Run: headless pygame with SDL's dummy video driver; simulated clock (each Clock.tick advances the game by its frame time, no real sleeping); random seed 0; keys injected as events and as key.get_pressed() state; mouse plan: one left click at the window centre at the start of phase 2, then a move to the lower-right quarter at the start of phase 3.
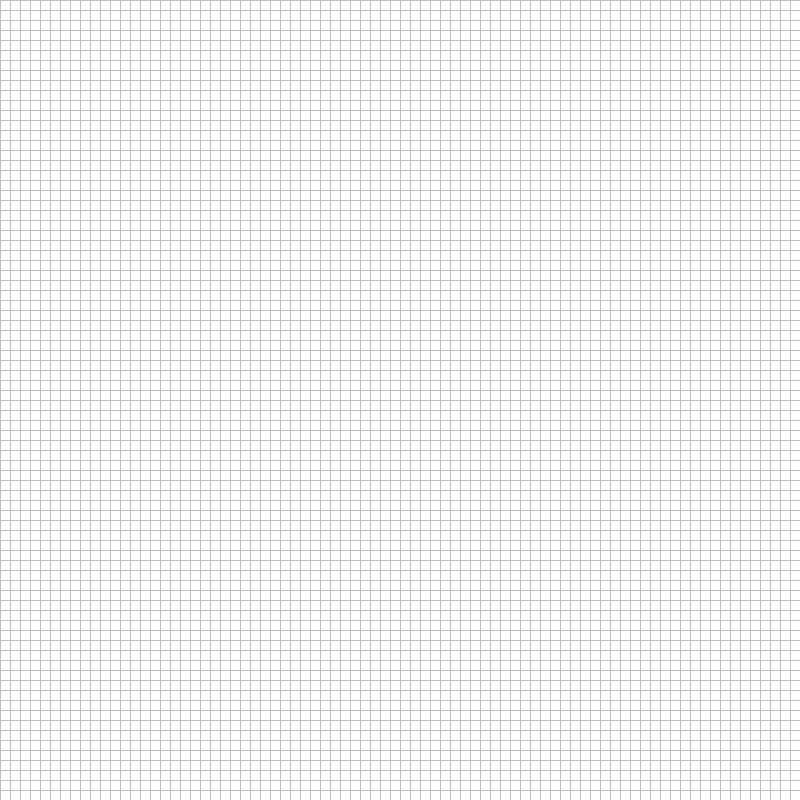
Frame 1 of 2 · flips 1–60 · no input
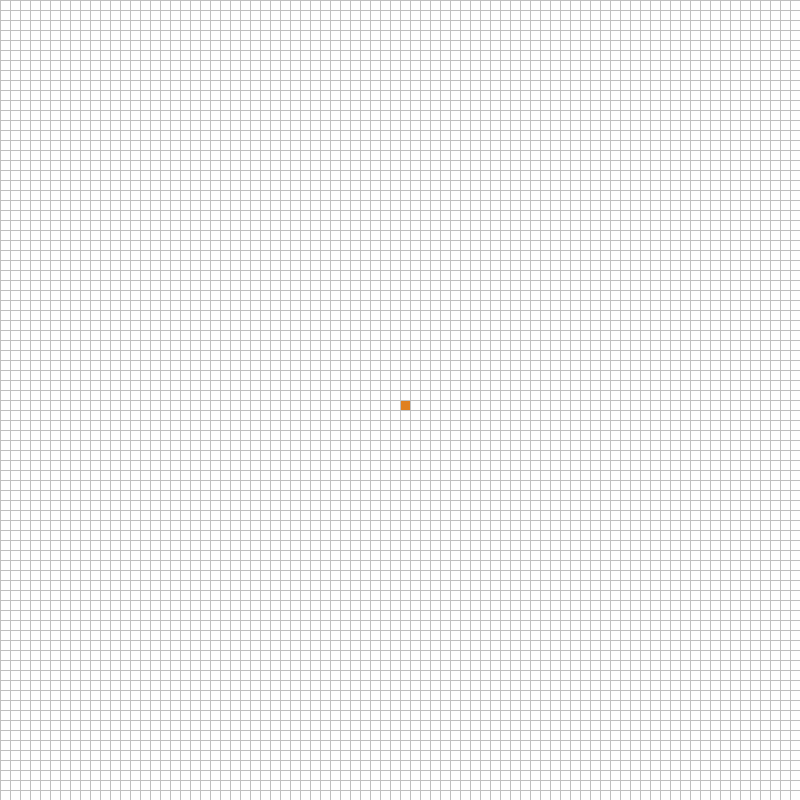
Frame 2 of 2 · flips 61–180 · clicked the window centre · tapped SPACE, RETURN · held RIGHT (→), D

The pygame program that drew these frames:

from queue import LifoQueue
from queue import PriorityQueue
import math
import random

import pygame


WIDTH   = 800
WIN     = pygame.display.set_mode(size=(WIDTH, WIDTH))
FPS         = 60
SPEED_MS    = 5
pygame.display.set_caption("A* Path Finding Algorithm")
clock = pygame.time.Clock()

class Node (object):

    CLOSED_RGB  = (220, 32, 32)
    OPENED_RGB  = (64, 200, 64)
    RESET_RGB   = (255, 255, 255)
    WALL_RGB    = (0, 0, 0)
    START_RGB   = (224, 128, 32)
    END_RGB     = (64, 160, 160)
    PATH_RGB    = (160, 255, 255)
    LINE_RGB    = (192, 192, 192)

    def __init__ (self, row, col, width, total_rows, status = RESET_RGB):
        self.row        = row
        self.col        = col
        self.x          = row*width
        self.y          = col*width
        self.color      = status
        self.neighbors  = []
        self.width      = width
        self.total_rows = total_rows
        self.total_cols = total_rows

    @classmethod
    def h(cls, p1, p2):
        ''' Our predicted distance from p1 to p2

        @param p1: current node
        @param p2: end node
        '''
        x1, y1 = p1
        x2, y2 = p2

        return math.sqrt((x1-x2)**2 + (y1-y2)**2)
    #end def h

    @classmethod
    def reconstruct_path(cls, came_from, current, rows, width) :
        while current in came_from : # start is not in came_from
            current = came_from[current]
            current.make_path()
            cls.redraw_nodes([current], rows, width, SPEED_MS)
    #end def reconstruct_path

    @classmethod
    def run(cls, grid, start, end, rows, width):
        count       = 0
        open_set    = PriorityQueue()
        # Items are sorted lowest score (first item in the tuple) first
        # In case we have two items with the same score in the queue,
        # count will help us out.
        open_set.put((0, count, start))
        came_from = {}
        # Initialize g_score and f_score
        g_score = {node: float("inf") for row in grid for node in row}
        g_score[start] = 0
        f_score = {node: float("inf") for row in grid for node in row}
        f_score[start] = Node.h(start.get_position(), end.get_position())

        # Keeps track about everything that's in the open_set
        open_set_hash = {start}

        # When open set is empty there's no solution
        while not open_set.empty() :
            for event in pygame.event.get():
                if event.type == pygame.QUIT :
                    pygame.quit()

            current = open_set.get()[2] # Gets the lowest score item
            open_set_hash.remove(current)

            if current == end :
                # We've found the shortest path!
                Node.reconstruct_path(came_from, end, rows, width)
                end.make_end()
                start.make_start()
                return True

            for neighbor in current.neighbors :
                neighbor_pos = neighbor.get_position()
                current_pos  = current.get_position()
                temp_g_score = g_score[current]+math.sqrt((neighbor_pos[0]-current_pos[0])**2 + (neighbor_pos[1]-current_pos[1])**2)
                if temp_g_score < g_score[neighbor] :
                    # this neighbor is better
                    came_from[neighbor] = current
                    g_score[neighbor] = temp_g_score
                    f_score[neighbor] = temp_g_score + Node.h(neighbor_pos, end.get_position())
                    if neighbor not in open_set_hash :
                        count += 1
                        open_set.put((f_score[neighbor], count, neighbor))
                        open_set_hash.add(neighbor)
                        neighbor.make_open()
                        cls.redraw_nodes([neighbor], rows, width, SPEED_MS)

            if current != start :
                current.make_closed()
                cls.redraw_nodes([current], rows, width, SPEED_MS)

        return False
    #end def run

    @classmethod
    def redraw_nodes(cls, nodes, rows, width, delay):
        for node in nodes:
            pygame.draw.rect(WIN, node.color, (node.x+1, node.y+1, node.width-1, node.width-1))

        pygame.display.flip()
        pygame.event.pump()
        pygame.time.delay(delay)

    @classmethod
    def make_grid(cls, rows, width, random_walls = 0.):
        grid = []
        gap  = width // rows
        for i in range(rows) :
            grid.append([])
            for j in range(rows) :
                status = Node.RESET_RGB
                if random.uniform(0, 1) < random_walls :
                    status = Node.WALL_RGB

                node = cls(i, j, gap, rows, status)
                grid[i].append(node)

        return grid
    #end def make_grid

    @classmethod
    def reset_grid(cls, grid):
        rows = len(grid)
        for i in range(rows) :
            for j in range(rows) :
                if not grid[i][j].is_wall :
                    grid[i][j].reset()

        return grid
    #end def reset_grid

    @classmethod
    def make_maze(cls, rows, width):
        ''' The method employs Jarnik's algorithm (1930), later appropriated by Prim (1957)
        and Dijkstra (1959).

        1. Start with a grid full of walls.
        2. Pick a cell, mark it as part of the maze. Add the walls of the cell to the wall list.
        3. While there are walls in the list:
            a. Pick a random wall from the list. If only one of the cells that the wall divides is visited, then:
                i.  Make the wall a passage and mark the unvisited cell as part of the maze.
                ii. Add the neighboring walls of the cell to the wall list.
            b. Remove the wall from the list.
        '''
        grid            = Node.make_grid(rows, width, 1.)
        row             = int(random.uniform(0, rows-1))
        col             = int(random.uniform(0, rows-1))

        start   = grid[row][col]
        start.reset()
        visited_hash = {(start.row, start.col)}
        walls   = PriorityQueue();
        inits   = start.get_neighbors(grid, ["UP", "DOWN", "LEFT", "RIGHT"])
        for _, node in inits.items() :
            walls.put((random.uniform(0, 1), node))

        while not walls.empty() :
            current     = walls.get()[1]
            neighbors_d = current.get_neighbors(grid, ["UP", "DOWN", "LEFT", "RIGHT"])
            if len(neighbors_d.items()) > 0 :
                visited = [x for x in neighbors_d.items() if (x[1].row, x[1].col) in visited_hash]
                if len(visited) == 1 :
                    current.reset() # tear down the wall
                    cell_dir = visited[0][0]
                    other    = None
                    if cell_dir == "UP" and "DOWN" in neighbors_d.keys() :
                        other = neighbors_d["DOWN"]
                    elif cell_dir == "DOWN" and "UP" in neighbors_d.keys() :
                        other = neighbors_d["UP"]
                    elif cell_dir == "LEFT" and "RIGHT" in neighbors_d.keys() :
                        other = neighbors_d["RIGHT"]
                    elif cell_dir == "RIGHT" and "LEFT" in neighbors_d.keys() :
                        other = neighbors_d["LEFT"]

                    if not other is None :
                        other.reset()
                        other_walls = other.get_neighbors(grid, ["UP", "DOWN", "LEFT", "RIGHT"])

                        visited_hash.add((current.row, current.col))
                        visited_hash.add((other.row, other.col))

                        for _, node in other_walls.items() :
                            if not (node.row, node.col) in visited_hash:
                                walls.put((random.uniform(0, 1), node))

        return grid
    #end def make_maze

    @classmethod
    def _draw_grid (cls, win, rows, width):
        gap = width // rows
        for i in range(rows):
            pygame.draw.line(win, Node.LINE_RGB, (0, i*gap), (width, i*gap))
            for j in range(rows):
                pygame.draw.line(win, Node.LINE_RGB, (j*gap, 0), (j*gap, width))
    #end def _draw_grid

    @classmethod
    def draw_nodes (cls, win, rows, grid, width):
        win.fill(Node.RESET_RGB)

        for row in grid :
            for node in row :
                node.draw(win)

        cls._draw_grid(win, rows, width)
        pygame.display.update()
    #end def draw_nodes

    def get_position (self):
        return self.row, self.col

    def draw (self, win):
        pygame.draw.rect(win, self.color, (self.x, self.y, self.width, self.width))
    #end def draw

    def get_neighbors(self, grid, dirs=["DOWN", "UP", "RIGHT", "LEFT", "DOWN_RIGHT", "DOWN_LEFT", "UP_RIGHT", "UP_LEFT"], visited = {}, dist=1):
        ret = {}
        if self.row < self.total_rows-dist \
            and "DOWN" in dirs \
            and not grid[self.row+dist][self.col] in visited: # DOWN
            ret["DOWN"] = grid[self.row+1][self.col]
        if self.row > dist-1 \
            and "UP" in dirs \
            and not grid[self.row-dist][self.col] in visited : # UP
            ret["UP"] = grid[self.row-dist][self.col]
        if self.col < self.total_cols-dist \
            and "RIGHT" in dirs \
            and not grid[self.row][self.col+dist] in visited : # RIGHT
            ret["RIGHT"] = grid[self.row][self.col+dist]
        if self.col > dist-1 \
            and "LEFT" in dirs \
            and not grid[self.row][self.col-dist] in visited : # LEFT
            ret["LEFT"] = grid[self.row][self.col-dist]
        if dist == 1 :
            if self.row < self.total_rows-1 and self.col < self.total_cols-1 \
                and "DOWN_RIGHT" in dirs \
                and not grid[self.row+1][self.col+1] in visited : # DOWN + RIGHT
                ret["DOWN_RIGHT"] = grid[self.row+1][self.col+1]
            if self.row < self.total_rows-1 and self.col > 0 \
                and "DOWN_LEFT" in dirs \
                and not grid[self.row+1][self.col-1] in visited : # DOWN + LEFT
                ret["DOWN_LEFT"] = grid[self.row+1][self.col-1]
            if self.row > 0 and self.col < self.total_cols-1 \
                and "UP_RIGHT" in dirs \
                and not grid[self.row-1][self.col+1] in visited : # UP + RIGHT
                ret["UP_RIGHT"] = grid[self.row-1][self.col+1]
            if self.row > 0 and self.col > 0 \
                and "UP_LEFT" in dirs \
                and not grid[self.row-1][self.col-1] in visited : # UP + LEFT
                ret["UP_LEFT"] = grid[self.row-1][self.col-1]

        return ret
    #end def get_neighbors

    def update_neighbors(self, grid, dirs=["DOWN", "UP", "RIGHT", "LEFT", "DOWN_RIGHT", "DOWN_LEFT", "UP_RIGHT", "UP_LEFT"]):
        self.neighbors = []
        if self.row < self.total_rows-1 \
            and "DOWN" in dirs \
            and not grid[self.row+1][self.col].is_wall : # DOWN
            self.neighbors.append(grid[self.row+1][self.col])
        if self.row > 0 \
            and "UP" in dirs \
            and not grid[self.row-1][self.col].is_wall : # UP
            self.neighbors.append(grid[self.row-1][self.col])
        if self.col < self.total_cols-1 \
            and "RIGHT" in dirs \
            and not grid[self.row][self.col+1].is_wall : # RIGHT
            self.neighbors.append(grid[self.row][self.col+1])
        if self.col > 0 \
            and "LEFT" in dirs \
            and not grid[self.row][self.col-1].is_wall : # LEFT
            self.neighbors.append(grid[self.row][self.col-1])
        if self.row < self.total_rows-1 and self.col < self.total_cols-1 \
            and "DOWN_RIGHT" in dirs \
            and not grid[self.row+1][self.col+1].is_wall : # DOWN + RIGHT
            self.neighbors.append(grid[self.row+1][self.col+1])
        if self.row < self.total_rows-1 and self.col > 0 \
            and "DOWN_LEFT" in dirs \
            and not grid[self.row+1][self.col-1].is_wall : # DOWN + LEFT
            self.neighbors.append(grid[self.row+1][self.col-1])
        if self.row > 0 and self.col < self.total_cols-1 \
            and "UP_RIGHT" in dirs \
            and not grid[self.row-1][self.col+1].is_wall : # UP + RIGHT
            self.neighbors.append(grid[self.row-1][self.col+1])
        if self.row > 0 and self.col > 0 \
            and "UP_LEFT" in dirs \
            and not grid[self.row-1][self.col-1].is_wall : # UP + LEFT
            self.neighbors.append(grid[self.row-1][self.col-1])
    #end def update_neighbors

    def __lt__ (self, other):
        return False

    @property
    def is_closed (self):
        return self.color == Node.CLOSED_RGB

    @property
    def is_open (self):
        return self.color == Node.OPENED_RGB

    @property
    def is_wall (self):
        return self.color == Node.WALL_RGB

    @property
    def is_start (self):
        return self.color == Node.START_RGB

    @property
    def is_end (self):
        return self.color == Node.END_RGB

    @property
    def is_reset (self):
        return self.color == Node.RESET_RGB

    def reset (self):
        self.color = Node.RESET_RGB

    def make_start (self):
        self.color = Node.START_RGB

    def make_closed (self):
        self.color = Node.CLOSED_RGB

    def make_open (self):
        self.color = Node.OPENED_RGB

    def make_wall (self):
        self.color = Node.WALL_RGB

    def make_end (self):
        self.color = Node.END_RGB

    def make_path (self):
        self.color = Node.PATH_RGB

def get_clicked_position (pos, rows, width):
    gap     = width // rows
    y, x    = pos
    row     = y // gap
    col     = x // gap

    return row, col
#def get_clicked_position

def main (win, width):
    ROWS    = 80
    grid    = Node.make_grid(ROWS, width)
    start   = None
    end     = None
    run     = True
    started = False
    is_maze = False

    while run :
        clock.tick(FPS)
        Node.draw_nodes(win, ROWS, grid, width)
        for event in pygame.event.get():
            if event.type == pygame.QUIT :
                run = False

            if started :
                continue

            if pygame.mouse.get_pressed()[0] : # LEFT CLICK
                pos         = pygame.mouse.get_pos()
                row, col    = get_clicked_position(pos, ROWS, width)
                node        = grid[row][col]
                if not start and node != end :
                    start = node
                    start.make_start()

                elif not end and node != start:
                    end = node
                    end.make_end()

                elif node != end and node != start :
                    node.make_wall()

            elif pygame.mouse.get_pressed()[2] : # RIGHT CLICK
                pos         = pygame.mouse.get_pos()
                row, col    = get_clicked_position(pos, ROWS, width)
                node        = grid[row][col]
                node.reset()
                if node == start :
                    start = None
                elif node == end :
                    end = None

            if event.type == pygame.KEYDOWN :
                if event.key == pygame.K_SPACE and start and end :
                    for row in grid :
                        for node in row :
                            node.update_neighbors(grid, ["RIGHT", "LEFT", "UP", "DOWN"]) if is_maze else node.update_neighbors(grid)

                    Node.run(grid, start, end, ROWS, width)

                if event.key == pygame.K_c :
                    start   = None
                    end     = None
                    grid    = Node.make_grid(ROWS, width)
                    is_maze = False

                if event.key == pygame.K_1 :
                    start   = None
                    end     = None
                    grid    = Node.make_grid(ROWS, width, .1)
                    is_maze = False

                if event.key == pygame.K_2 :
                    start   = None
                    end     = None
                    grid    = Node.make_grid(ROWS, width, .2)
                    is_maze = False

                if event.key == pygame.K_3 :
                    start   = None
                    end     = None
                    grid    = Node.make_grid(ROWS, width, .3)
                    is_maze = False

                if event.key == pygame.K_4 :
                    start   = None
                    end     = None
                    grid    = Node.make_grid(ROWS, width, .4)
                    is_maze = False

                if event.key == pygame.K_5 :
                    start   = None
                    end     = None
                    grid    = Node.make_grid(ROWS, width, .5)
                    is_maze = False

                if event.key == pygame.K_m :
                    start   = None
                    end     = None
                    grid    = Node.make_maze(ROWS, width)
                    is_maze = True

                if event.key == pygame.K_r :
                    start   = None
                    end     = None
                    grid    = Node.reset_grid(grid)

    pygame.quit()
#end main

main(WIN, WIDTH)
#TODO: add help
